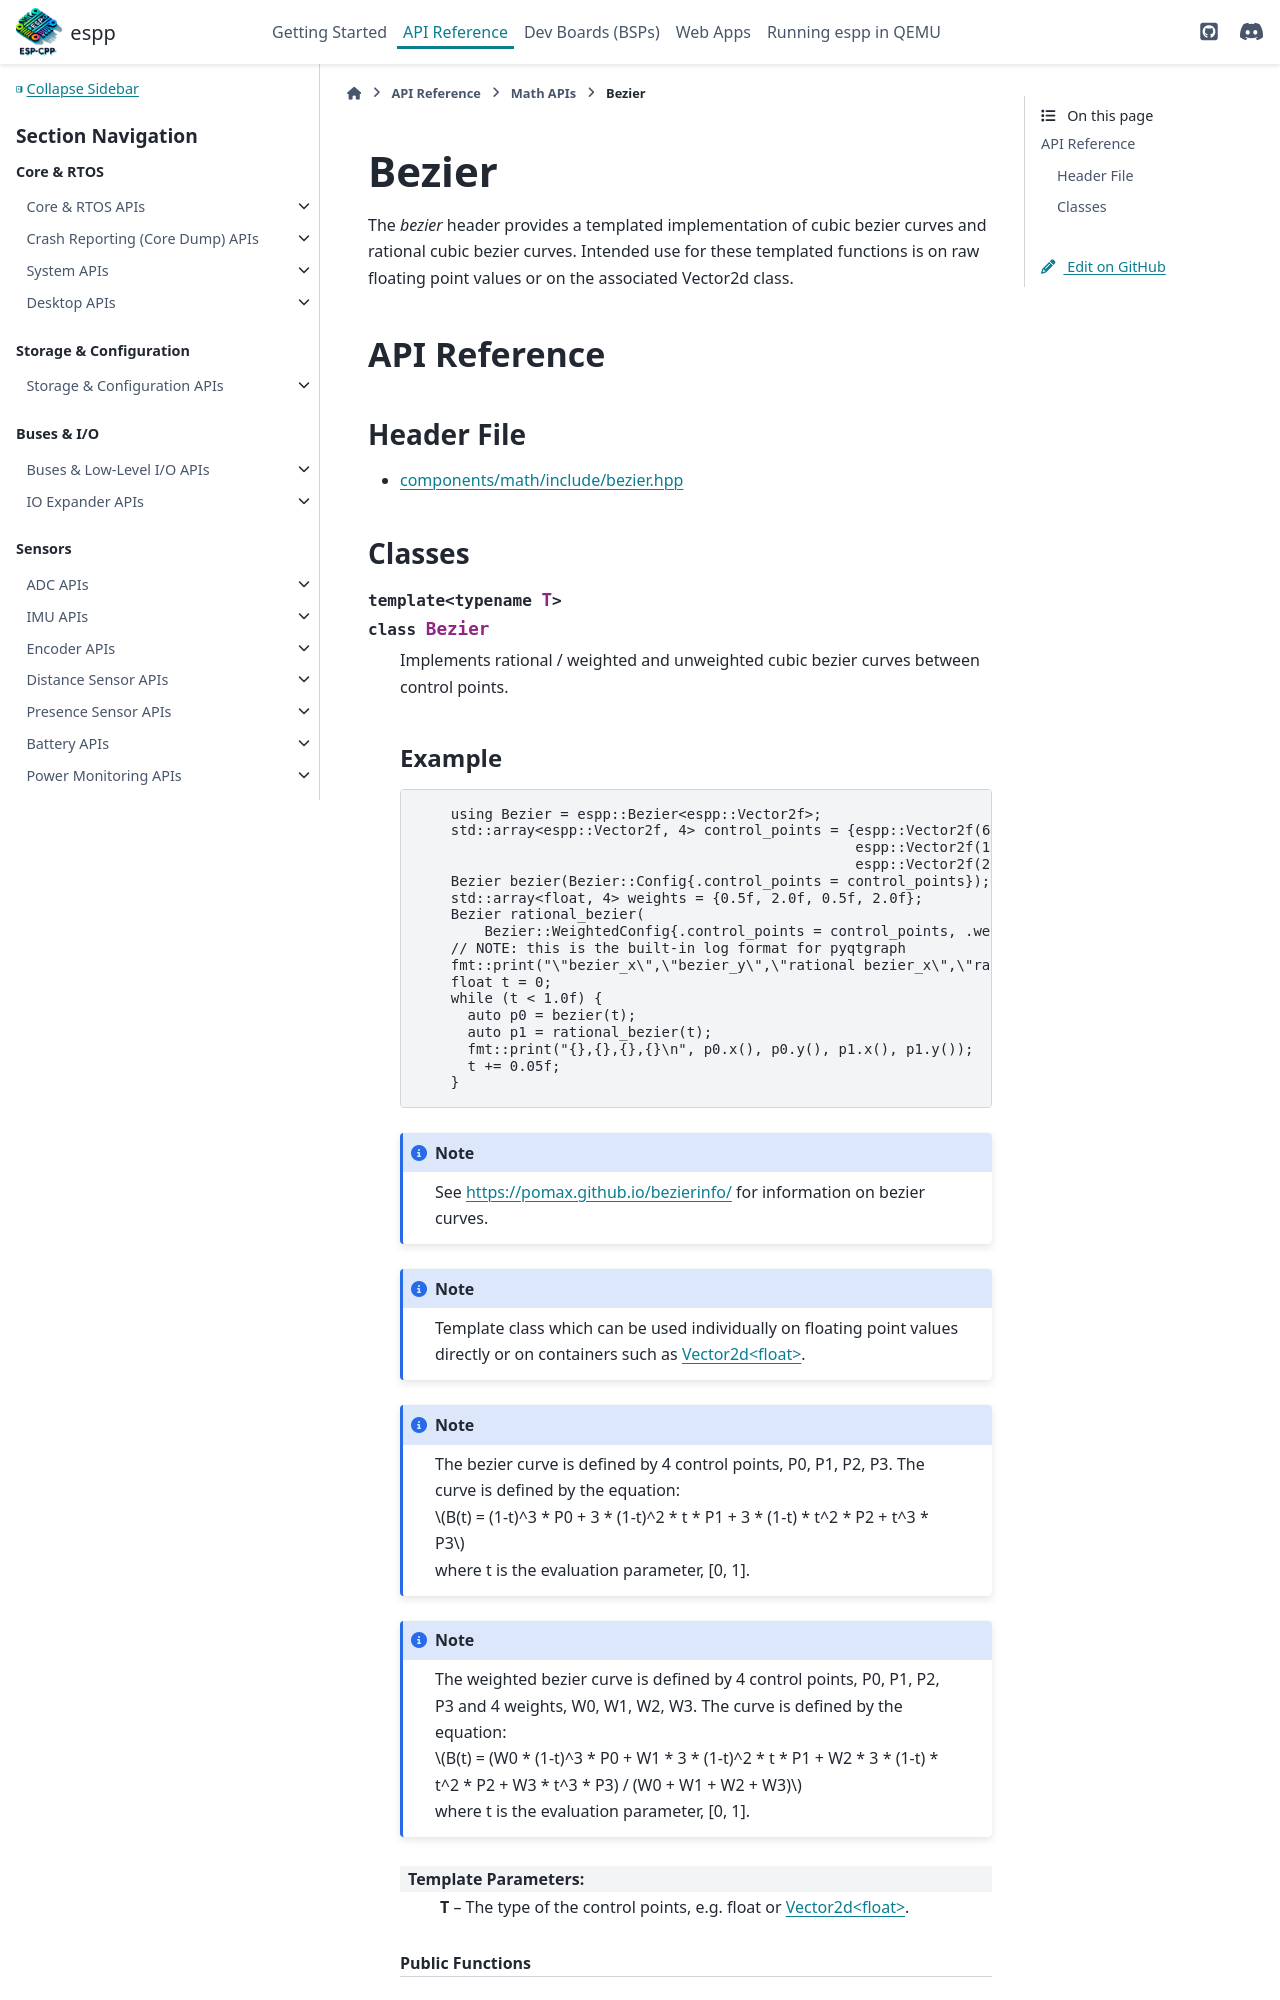

repository: esp-cpp/espp · page: math/bezier.html · generator: sphinx

Bezier
******

The `bezier` header provides a templated implementation of cubic bezier curves
and rational cubic bezier curves. Intended use for these templated functions is
on raw floating point values or
